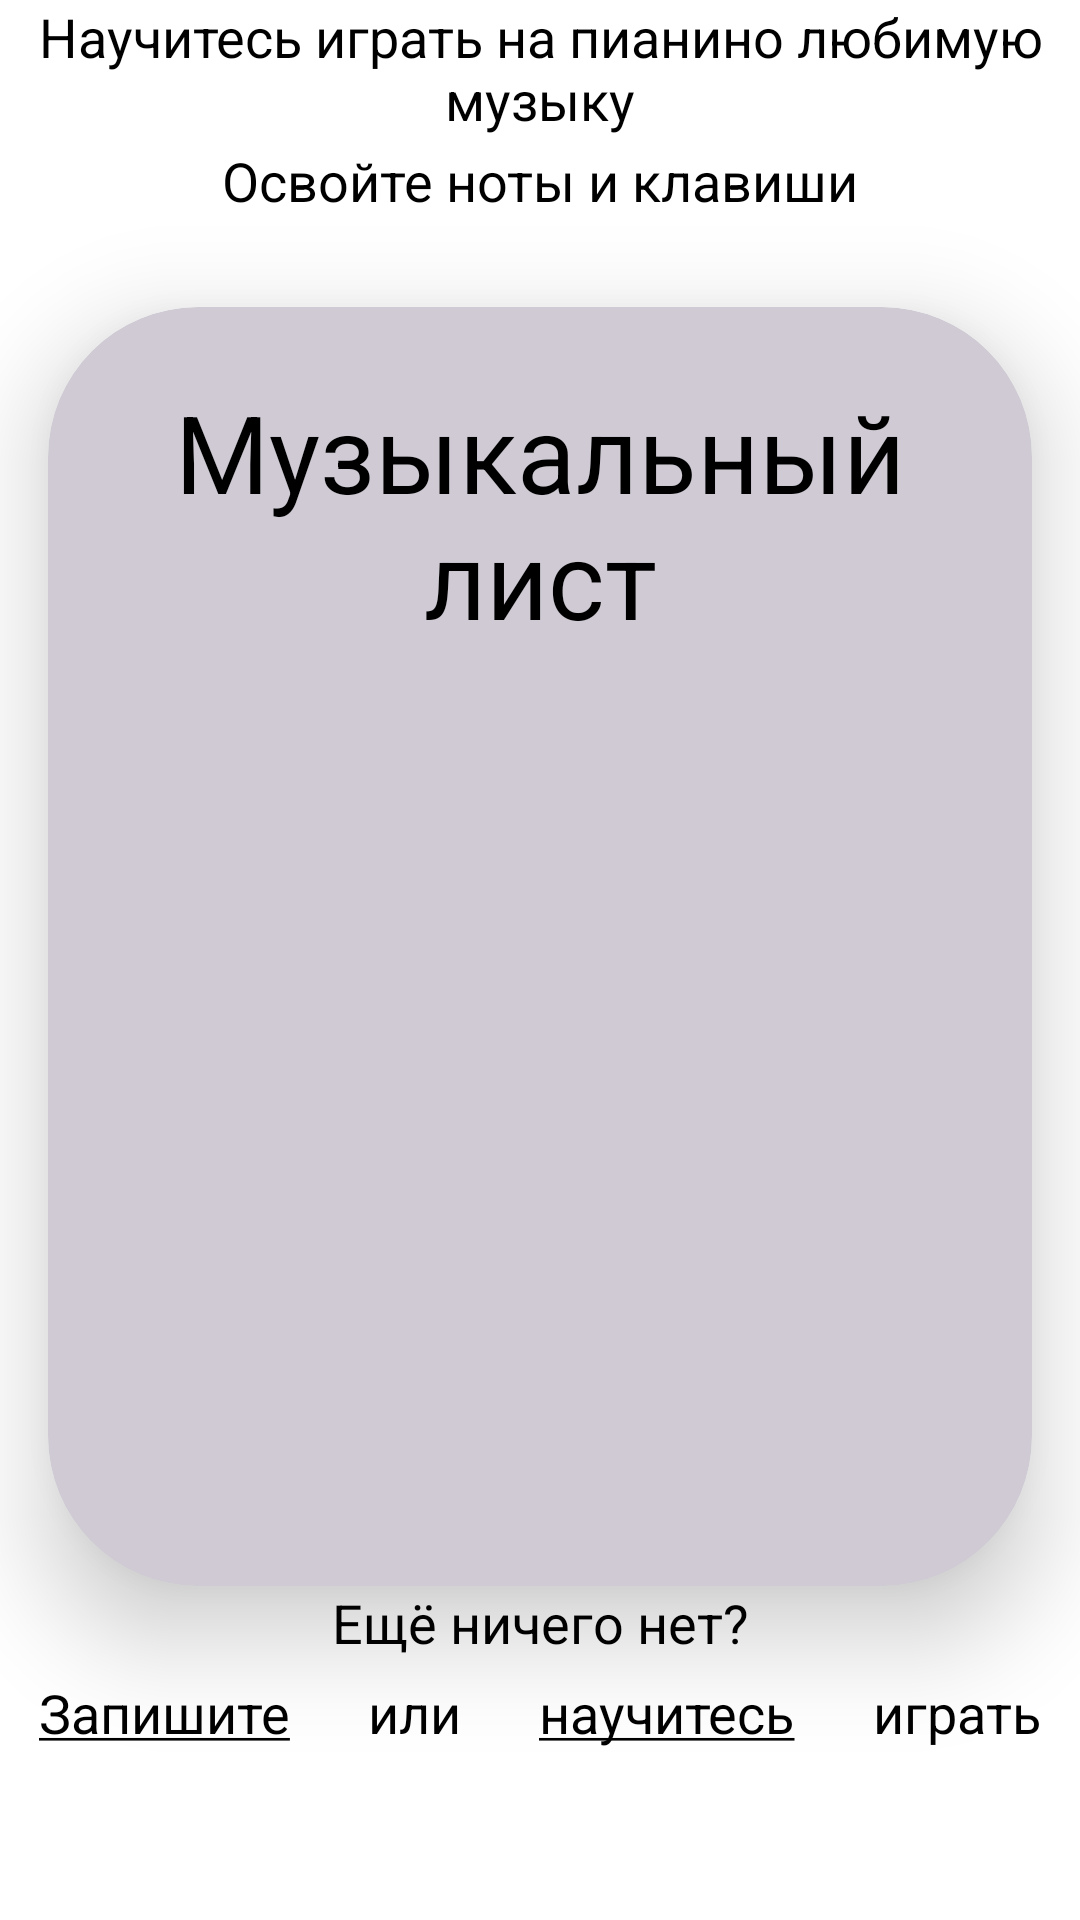

The Android layout XML behind this screen, and the referenced resources:
<!-- AndroidManifest.xml: application theme Theme.PianoSimulatior -->
<!-- res/layout/fragment_home.xml -->
<?xml version="1.0" encoding="utf-8"?>
<FrameLayout xmlns:android="http://schemas.android.com/apk/res/android"
    xmlns:app="http://schemas.android.com/apk/res-auto"
    xmlns:tools="http://schemas.android.com/tools"
    android:layout_width="match_parent"
    android:layout_height="match_parent"
    android:layout_weight="40"
    tools:context=".HomeFragment">

    <LinearLayout
        android:layout_width="match_parent"
        android:layout_height="match_parent"
        android:orientation="vertical">

        

        <TextView
            android:id="@+id/text_learn_mess"
            style="@style/textViewStyle"
            android:layout_width="match_parent"
            android:layout_height="wrap_content"
            android:layout_weight="0.2"
            android:text="@string/text_learn_play_on_piano" />

        <TextView
            android:id="@+id/textView2"
            style="@style/textViewStyle"
            android:layout_width="match_parent"
            android:layout_height="wrap_content"
            android:layout_weight="1"
            android:text="@string/text_learn_notes" />

        <androidx.cardview.widget.CardView
            style="@style/MyCardViewStyle"
            android:layout_width="match_parent"
            android:layout_height="0dp"
            android:layout_gravity="center"
            android:layout_marginStart="16dp"
            android:layout_marginTop="16dp"
            android:layout_marginEnd="16dp"
            android:layout_weight="30">

            <RelativeLayout
                android:layout_width="match_parent"
                android:layout_height="match_parent">

                <TextView
                    android:id="@+id/info_text"
                    android:layout_width="match_parent"
                    android:layout_height="wrap_content"
                    android:gravity="center_vertical|center_horizontal|top"
                    android:text="@string/text_music_list"
                    android:textColor="@color/black"
                    android:textSize="36sp" />

                <androidx.recyclerview.widget.RecyclerView
                    android:id="@+id/recyclerView"
                    android:layout_width="match_parent"
                    android:layout_height="match_parent"
                    android:layout_below="@+id/info_text"
                    tools:listitem="@layout/recyclerview_item"
                    android:gravity="center_vertical|center_horizontal|top"
                    android:textColor="@color/black"

                    />
            </RelativeLayout>

        </androidx.cardview.widget.CardView>

        <TextView
            android:id="@+id/text_toolkit_navigation"
            style="@style/textViewStyle"
            android:layout_width="match_parent"
            android:layout_height="wrap_content"
            android:layout_weight="0.4"
            android:text="@string/text_not_anything" />

        <LinearLayout
            android:layout_width="match_parent"
            android:layout_height="wrap_content"
            android:layout_weight="4"
            android:orientation="horizontal">

            <TextView
                android:id="@+id/text_toolkit_navigation_record"
                style="@style/textViewStyle"
                android:layout_width="wrap_content"
                android:layout_height="wrap_content"
                android:layout_weight="0.4"
                android:text="@string/text_record" />

            <TextView
                android:id="@+id/text_or"
                style="@style/textViewStyle"
                android:layout_width="wrap_content"
                android:layout_height="wrap_content"
                android:layout_weight="0.4"
                android:text="@string/text_or" />

            <TextView
                android:id="@+id/text_teach"
                style="@style/textViewStyle"
                android:layout_width="wrap_content"
                android:layout_height="wrap_content"
                android:layout_weight="0.4"
                android:text="@string/text_learn" />

            <TextView
                android:id="@+id/text_play"
                style="@style/textViewStyle"
                android:layout_width="wrap_content"
                android:layout_height="wrap_content"
                android:layout_weight="0.4"
                android:text="@string/text_play" />
        </LinearLayout>

    </LinearLayout>
</FrameLayout>
<!-- resources referenced by this layout -->
<resources>
  <color name="black">#FF000000</color>
  <!-- drawable backs1: png bitmap (drawable, 32942 bytes) -->
  <string name="text_learn"><u>научитесь</u></string>
  <string name="text_learn_notes">Освойте ноты и клавиши</string>
  <string name="text_learn_play_on_piano">Научитесь играть на пианино любимую музыку</string>
  <string name="text_music_list">Музыкальный лист</string>
  <string name="text_not_anything">Ещё ничего нет?</string>
  <string name="text_or">или</string>
  <string name="text_play">играть</string>
  <string name="text_record"><u>Запишите</u></string>
  <style name="MyCardViewStyle" parent="Theme.AppCompat.Light">
          <item name="cardCornerRadius">50dp</item>
          <item name="cardElevation">20dp</item>
          <item name="cardMaxElevation">40dp</item>
          <item name="contentPaddingBottom">24dp</item>
          <item name="contentPaddingTop">24dp</item>
          <item name="contentPaddingLeft">16dp</item>
          <item name="contentPaddingRight">16dp</item>
          <item name="cardBackgroundColor">@color/light_telegraph</item>
  
      </style>
  <style name="textViewStyle">
          <item name="android:textColor">#000000</item>
          <item name="android:gravity">center_vertical|center_horizontal|top</item>
          <item name="android:textSize">18sp</item>
      </style>
  <style name="Theme.PianoSimulatior" parent="Theme.MaterialComponents.DayNight.DarkActionBar">
          
          <item name="colorPrimary">@color/purple_500</item>
          <item name="colorPrimaryVariant">@color/purple_700</item>
          <item name="colorOnPrimary">@color/white</item>
          
          <item name="colorSecondary">@color/teal_200</item>
          <item name="colorSecondaryVariant">@color/teal_700</item>
          <item name="colorOnSecondary">@color/black</item>
          
          <item name="android:statusBarColor" tools:targetApi="21">?attr/colorPrimaryVariant</item>
          
      </style>
  <color name="light_telegraph">#CFCAD4</color>
  <color name="purple_500">#FF6200EE</color>
  <color name="purple_700">#FF3700B3</color>
  <color name="white">#FFFFFFFF</color>
  <color name="teal_200">#FF03DAC5</color>
  <color name="teal_700">#FF018786</color>
</resources>
